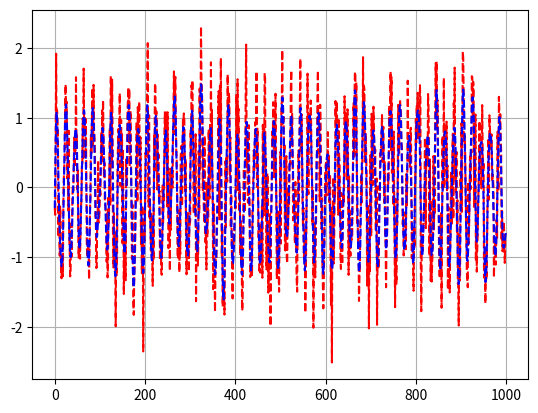

Write Python code to recreate this figure.
from scipy import signal
import numpy as np
import matplotlib.pyplot as plt

fs = 1000
t = np.arange(0, 1, 1/fs)
x = np.sin(2 * np.pi * 50 * t) + 0.5 * np.random.randn(len(t))

# Filtro Butterworth pasa-bajos a 100 Hz
b, a = signal.butter(4, 100 / (fs / 2), btype="low")
y = signal.filtfilt(b, a, x)
plt.plot(x,'r--')
plt.plot(y,'b--')
plt.grid()
plt.show()
